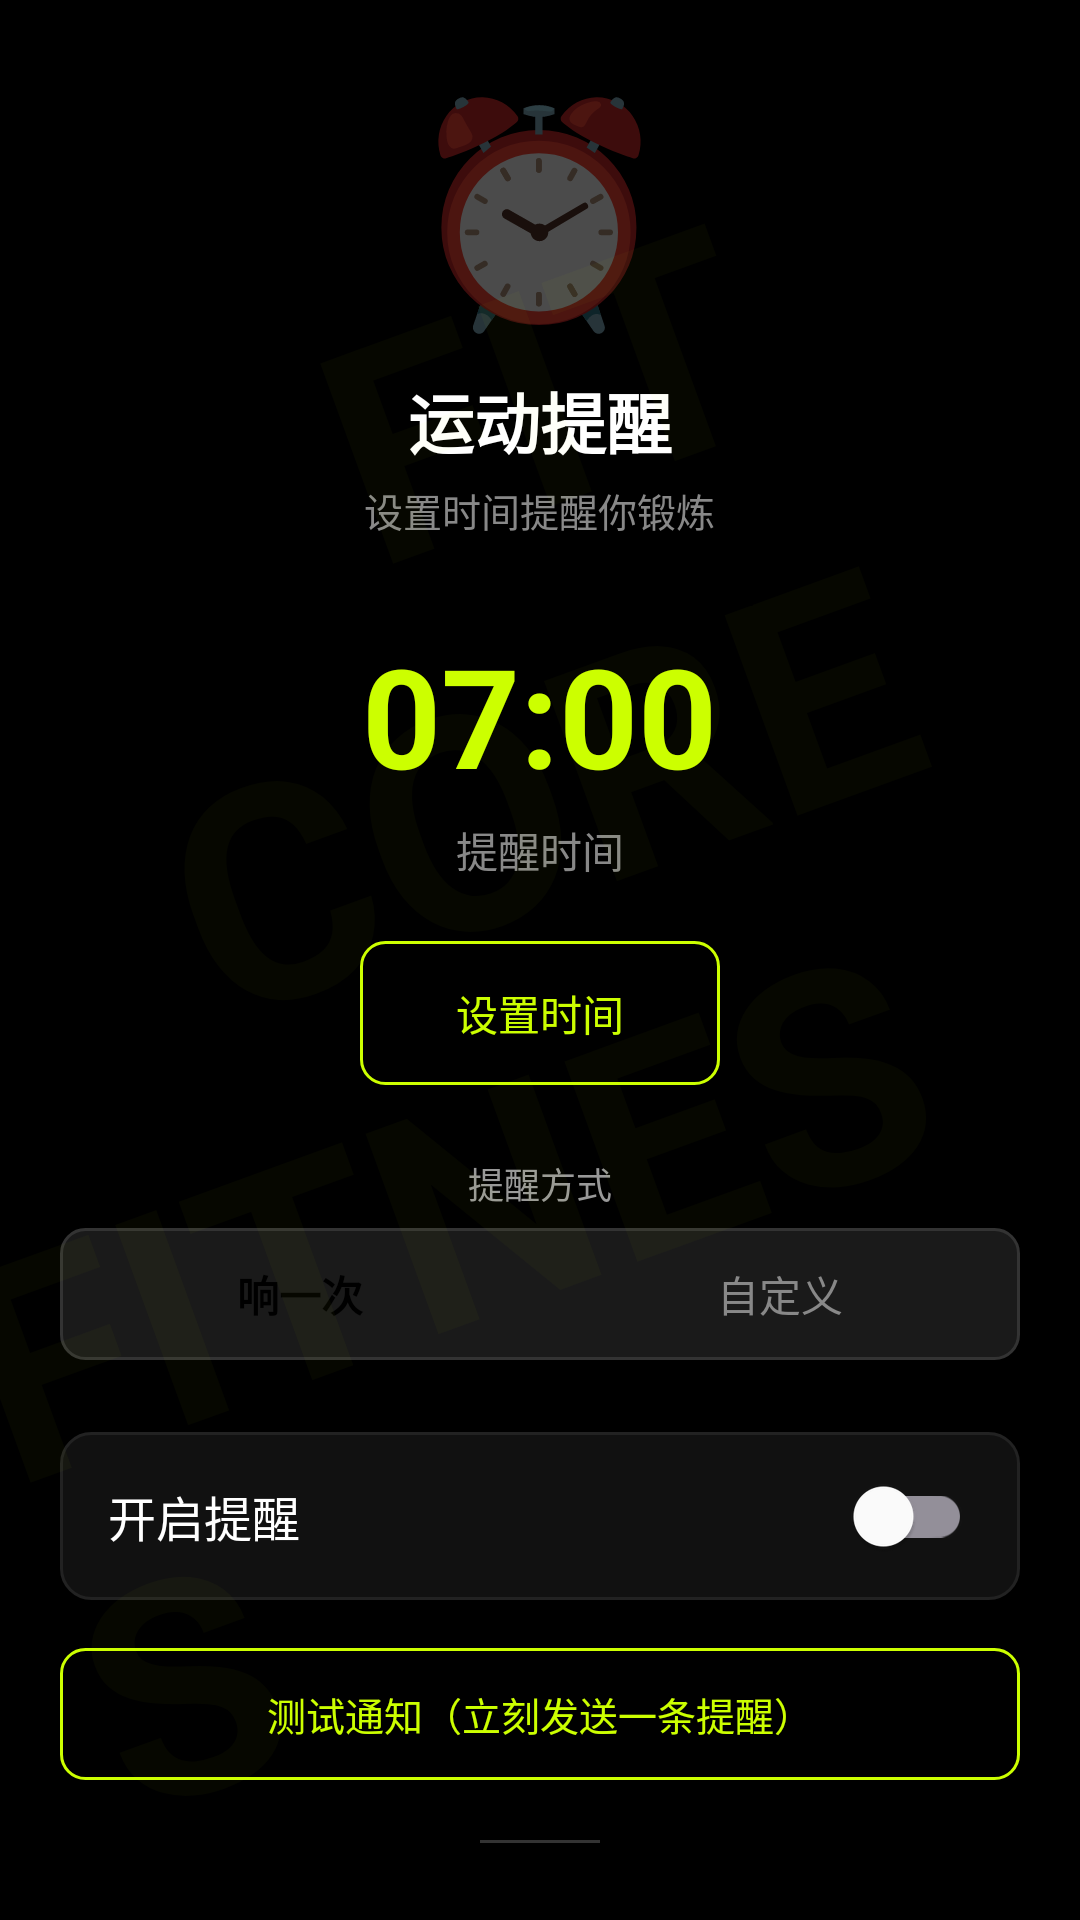

The Android layout XML behind this screen, and the referenced resources:
<!-- AndroidManifest.xml: application theme Theme.FitCore -->
<!-- res/layout/fragment_reminder.xml -->
<?xml version="1.0" encoding="utf-8"?>
<FrameLayout xmlns:android="http://schemas.android.com/apk/res/android"
    android:layout_width="match_parent"
    android:layout_height="match_parent"
    android:background="@color/background">

<LinearLayout
    android:layout_width="match_parent"
    android:layout_height="match_parent"
    android:gravity="center_horizontal"
    android:orientation="vertical"
    android:padding="20dp"
    android:paddingTop="80dp">

    <View
        android:layout_width="0dp"
        android:layout_height="0dp"
        android:layout_weight="0.25" />

    
    <TextView
        android:layout_width="wrap_content"
        android:layout_height="wrap_content"
        android:text="⏰"
        android:textSize="72sp"
        android:alpha="0.3" />

    <TextView
        android:layout_width="wrap_content"
        android:layout_height="wrap_content"
        android:layout_marginTop="8dp"
        android:text="运动提醒"
        android:textColor="@color/text_primary"
        android:textSize="22sp"
        android:textStyle="bold" />

    <TextView
        android:layout_width="wrap_content"
        android:layout_height="wrap_content"
        android:layout_marginTop="4dp"
        android:text="设置时间提醒你锻炼"
        android:textColor="@color/text_secondary"
        android:textSize="13sp" />

    <TextView
        android:id="@+id/tv_time_display"
        android:layout_width="wrap_content"
        android:layout_height="wrap_content"
        android:layout_marginTop="28dp"
        android:text="07:00"
        android:textColor="@color/accent"
        android:textSize="46sp"
        android:textStyle="bold" />

    <TextView
        android:layout_width="wrap_content"
        android:layout_height="wrap_content"
        android:layout_marginTop="4dp"
        android:text="提醒时间"
        android:textColor="@color/text_secondary"
        android:textSize="14sp" />

    <LinearLayout
        android:layout_width="wrap_content"
        android:layout_height="48dp"
        android:layout_marginTop="20dp"
        android:gravity="center"
        android:orientation="horizontal">

        <androidx.appcompat.widget.AppCompatButton
            android:id="@+id/btn_time_picker"
            android:layout_width="120dp"
            android:layout_height="48dp"
            android:background="@drawable/bg_outline_btn"
            android:text="设置时间"
            android:textColor="@color/accent"
            android:textSize="14sp" />
    </LinearLayout>

    
    <TextView
        android:layout_width="wrap_content"
        android:layout_height="wrap_content"
        android:layout_marginTop="24dp"
        android:text="提醒方式"
        android:textColor="#FF999999"
        android:textSize="12sp" />

    <LinearLayout
        android:layout_width="match_parent"
        android:layout_height="44dp"
        android:layout_marginTop="6dp"
        android:background="@drawable/bg_toggle"
        android:orientation="horizontal">

        <TextView
            android:id="@+id/mode_once"
            android:layout_width="0dp"
            android:layout_height="match_parent"
            android:layout_weight="1"
            android:gravity="center"
            android:text="响一次"
            android:textColor="@color/black"
            android:textSize="14sp"
            android:textStyle="bold"
            android:background="@drawable/bg_toggle_active"
            android:clickable="true"
            android:focusable="true" />

        <TextView
            android:id="@+id/mode_custom"
            android:layout_width="0dp"
            android:layout_height="match_parent"
            android:layout_weight="1"
            android:gravity="center"
            android:text="自定义"
            android:textColor="@color/text_secondary"
            android:textSize="14sp"
            android:clickable="true"
            android:focusable="true" />
    </LinearLayout>

    
    <LinearLayout
        android:id="@+id/layout_days"
        android:layout_width="match_parent"
        android:layout_height="wrap_content"
        android:layout_marginTop="12dp"
        android:orientation="horizontal"
        android:visibility="gone">

        <TextView android:id="@+id/day_mon" android:layout_width="0dp"
            android:layout_height="40dp" android:layout_weight="1" android:layout_marginEnd="3dp"
            android:gravity="center" android:text="一" android:textColor="#FF888888"
            android:textSize="13sp" android:background="@drawable/bg_card"
            android:clickable="true" android:focusable="true" />
        <TextView android:id="@+id/day_tue" android:layout_width="0dp"
            android:layout_height="40dp" android:layout_weight="1" android:layout_marginStart="2dp"
            android:layout_marginEnd="2dp" android:gravity="center" android:text="二"
            android:textColor="#FF888888" android:textSize="13sp" android:background="@drawable/bg_card"
            android:clickable="true" android:focusable="true" />
        <TextView android:id="@+id/day_wed" android:layout_width="0dp"
            android:layout_height="40dp" android:layout_weight="1" android:layout_marginStart="2dp"
            android:layout_marginEnd="2dp" android:gravity="center" android:text="三"
            android:textColor="#FF888888" android:textSize="13sp" android:background="@drawable/bg_card"
            android:clickable="true" android:focusable="true" />
        <TextView android:id="@+id/day_thu" android:layout_width="0dp"
            android:layout_height="40dp" android:layout_weight="1" android:layout_marginStart="2dp"
            android:layout_marginEnd="2dp" android:gravity="center" android:text="四"
            android:textColor="#FF888888" android:textSize="13sp" android:background="@drawable/bg_card"
            android:clickable="true" android:focusable="true" />
        <TextView android:id="@+id/day_fri" android:layout_width="0dp"
            android:layout_height="40dp" android:layout_weight="1" android:layout_marginStart="2dp"
            android:layout_marginEnd="2dp" android:gravity="center" android:text="五"
            android:textColor="#FF888888" android:textSize="13sp" android:background="@drawable/bg_card"
            android:clickable="true" android:focusable="true" />
        <TextView android:id="@+id/day_sat" android:layout_width="0dp"
            android:layout_height="40dp" android:layout_weight="1" android:layout_marginStart="2dp"
            android:layout_marginEnd="2dp" android:gravity="center" android:text="六"
            android:textColor="#FF888888" android:textSize="13sp" android:background="@drawable/bg_card"
            android:clickable="true" android:focusable="true" />
        <TextView android:id="@+id/day_sun" android:layout_width="0dp"
            android:layout_height="40dp" android:layout_weight="1" android:layout_marginStart="3dp"
            android:gravity="center" android:text="日"
            android:textColor="#FF888888" android:textSize="13sp" android:background="@drawable/bg_card"
            android:clickable="true" android:focusable="true" />
    </LinearLayout>

    <LinearLayout
        android:layout_width="match_parent"
        android:layout_height="56dp"
        android:layout_marginTop="24dp"
        android:background="@drawable/bg_card"
        android:gravity="center_vertical"
        android:orientation="horizontal"
        android:paddingHorizontal="16dp">

        <TextView
            android:layout_width="0dp"
            android:layout_height="wrap_content"
            android:layout_weight="1"
            android:text="开启提醒"
            android:textColor="@color/text_primary"
            android:textSize="16sp" />

        <androidx.appcompat.widget.SwitchCompat
            android:id="@+id/sw_reminder"
            android:layout_width="wrap_content"
            android:layout_height="wrap_content"
            android:thumbTint="@color/accent"
            android:trackTint="@color/border" />
    </LinearLayout>

    <androidx.appcompat.widget.AppCompatButton
        android:id="@+id/btn_test_notify"
        android:layout_width="match_parent"
        android:layout_height="44dp"
        android:layout_marginTop="16dp"
        android:background="@drawable/bg_outline_btn"
        android:text="测试通知（立刻发送一条提醒）"
        android:textColor="@color/accent"
        android:textSize="13sp" />

    
    <LinearLayout
        android:layout_width="match_parent"
        android:layout_height="wrap_content"
        android:layout_marginTop="20dp"
        android:gravity="center"
        android:orientation="vertical">

        <View
            android:layout_width="40dp"
            android:layout_height="1dp"
            android:background="@color/border" />

        <TextView
            android:id="@+id/tv_quote1"
            android:layout_width="wrap_content"
            android:layout_height="wrap_content"
            android:layout_marginTop="10dp"
            android:text="千里之行，始于足下"
            android:textColor="@color/text_primary"
            android:textSize="15sp"
            android:alpha="0.55" />

        <TextView
            android:id="@+id/tv_quote2"
            android:layout_width="wrap_content"
            android:layout_height="wrap_content"
            android:layout_marginTop="4dp"
            android:text="坚持锻炼，成就更好的自己"
            android:textColor="@color/text_primary"
            android:textSize="13sp"
            android:alpha="0.4" />
    </LinearLayout>

    <View
        android:layout_width="0dp"
        android:layout_height="0dp"
        android:layout_weight="0.6" />

</LinearLayout>

    <include layout="@layout/watermark_bg" />

</FrameLayout>
<!-- res/layout/watermark_bg.xml (included above) -->
<?xml version="1.0" encoding="utf-8"?>
<LinearLayout xmlns:android="http://schemas.android.com/apk/res/android"
    android:layout_width="match_parent"
    android:layout_height="match_parent"
    android:gravity="center"
    android:orientation="vertical"
    android:clickable="false"
    android:focusable="false">

    <TextView
        android:layout_width="wrap_content"
        android:layout_height="wrap_content"
        android:text="FIT"
        android:textSize="100sp"
        android:textStyle="bold"
        android:textColor="@color/accent"
        android:alpha="0.03"
        android:rotation="-20"
        android:clickable="false"
        android:focusable="false" />

    <TextView
        android:layout_width="wrap_content"
        android:layout_height="wrap_content"
        android:text="CORE"
        android:textSize="100sp"
        android:textStyle="bold"
        android:textColor="@color/accent"
        android:alpha="0.03"
        android:rotation="-20"
        android:clickable="false"
        android:focusable="false" />

    <TextView
        android:layout_width="wrap_content"
        android:layout_height="wrap_content"
        android:text="FITNESS"
        android:textSize="100sp"
        android:textStyle="bold"
        android:textColor="@color/accent"
        android:alpha="0.03"
        android:rotation="-20"
        android:clickable="false"
        android:focusable="false" />

</LinearLayout>
<!-- resources referenced by this layout -->
<resources>
  <color name="accent">#FFCCFF00</color>
  <color name="background">#FF000000</color>
  <color name="black">#FF000000</color>
  <color name="border">#FF333333</color>
  <color name="text_primary">#FFFFFFFF</color>
  <color name="text_secondary">#FF888888</color>
  <!-- drawable bg_card (drawable) -->
  <?xml version="1.0" encoding="utf-8"?>
  <shape xmlns:android="http://schemas.android.com/apk/res/android">
      <solid android:color="@color/surface" />
      <corners android:radius="10dp" />
      <stroke android:width="1dp" android:color="@color/border_light" />
  </shape>
  <!-- drawable bg_outline_btn (drawable) -->
  <?xml version="1.0" encoding="utf-8"?>
  <shape xmlns:android="http://schemas.android.com/apk/res/android">
      <solid android:color="@android:color/transparent" />
      <corners android:radius="8dp" />
      <stroke android:width="1dp" android:color="@color/accent" />
  </shape>
  <!-- drawable bg_toggle (drawable) -->
  <?xml version="1.0" encoding="utf-8"?>
  <shape xmlns:android="http://schemas.android.com/apk/res/android">
      <solid android:color="@color/surface_variant" />
      <stroke android:width="1dp" android:color="@color/border" />
      <corners android:radius="8dp" />
  </shape>
  <style name="Theme.FitCore" parent="Base.Theme.FitCore" />
  <color name="surface">#FF111111</color>
  <color name="border_light">#FF222222</color>
  <color name="surface_variant">#FF1A1A1A</color>
  <style name="Base.Theme.FitCore" parent="Theme.Material3.Dark.NoActionBar">
          <item name="colorPrimary">@color/accent</item>
          <item name="colorOnPrimary">@color/black</item>
          <item name="colorPrimaryContainer">@color/accent_dark</item>
          <item name="colorOnPrimaryContainer">@color/black</item>
          <item name="colorSecondary">@color/accent</item>
          <item name="colorOnSecondary">@color/black</item>
          <item name="android:colorBackground">@color/background</item>
          <item name="colorSurface">@color/surface</item>
          <item name="colorOnSurface">@color/text_primary</item>
          <item name="android:statusBarColor">@color/black</item>
          <item name="android:navigationBarColor">@color/black</item>
          <item name="android:windowBackground">@color/background</item>
      </style>
  <color name="accent_dark">#AACCFF00</color>
</resources>
